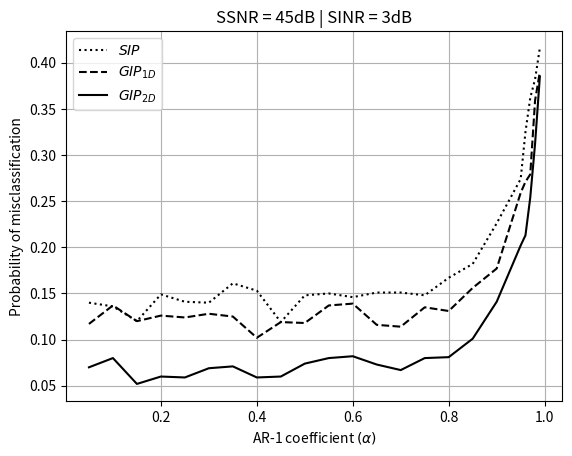

Recreate this plot in Python.
import numpy as np
import matplotlib.pyplot as plt
from tqdm import tqdm

N_w = 6
N_d = 11
n_map_secs = 2
L = N_d * n_map_secs
N_p = N_w * N_d

# Parameters of the camera model
f = 0.0367
h = 60
theta = 36 
theta_rad = theta * np.pi / 180
s = 20

# Generate an AR(1) process

# If the AR-coefficient is alpha, then the stationary distribution has power with sigma_AR^2 = sigma_w^2 / (1-alpha^2)

# SSNR is calculated with respect to sigma_AR^2, and so sigma_w^2 is chosen to satisfy the requirements

mu = 128
sigma_AR = 5
sigma_AR_2_dB = 20*np.log10(sigma_AR)

SSNR_dB = 45
sigma_S_2_dB = sigma_AR_2_dB - SSNR_dB
N0 = 10**(sigma_S_2_dB / 10)  # Noise spectral density

A = np.zeros([N_w, N_d])
for j in range(N_d):
    A[:, j] = f**2 * h * s / (2 * np.cos(theta_rad)) * ( 1/((j+1) * s * np.cos(theta_rad) + h * np.sin(theta_rad))**2 - 1/((j+2) * s * np.cos(theta_rad) + h * np.sin(theta_rad))**2 )
vec_A = np.ravel(A)

SINR_dB = 3
sigma_I_2_dB = sigma_AR_2_dB - SINR_dB
sigma_I = 10**(sigma_I_2_dB / 20)

# Set alpha = 0.99 must satisty 0 <= alpha < 1 for AR(1) process
alphas = np.concatenate((np.arange(0.05, 0.95, 0.05), np.arange(0.95, 0.99, 0.01)))
Pe_GIP2D = np.zeros(np.size(alphas))
Pe_GIP1D = np.zeros(np.size(alphas))
Pe_SIP = np.zeros(np.size(alphas))

N_s = 1000

sigma_S = np.sqrt(N0/vec_A)  # Vector of sensor noise levels

for i in range(np.size(alphas)):

    # Gather and initialize
    alpha = alphas[i]
    Ne_GIP2D = 0
    Ne_GIP1D = 0
    Ne_SIP = 0
    
    for _ in tqdm(range(N_s)):

        # Generate AR-1 process over the depth of the road (N_d)
        sigma_w = sigma_AR * np.sqrt(1-alpha**2)
        signal_AR = np.zeros((N_w, L))
        for t in range(L):
            signal_w = np.random.normal(0, sigma_w, N_w)
            if t > 0:
                signal_AR[:, t] = alpha * signal_AR[:, t-1] + signal_w
            else:
                signal_AR[:, 0] = np.random.normal(0, sigma_AR, N_w)

        # Generate map sections with ground truth noise
        map_0 = np.clip(mu + np.ravel(signal_AR[:, :N_d]) + sigma_I * np.random.randn(N_p), 0, 255).astype(np.uint8)
        map_1 = np.clip(mu + np.ravel(signal_AR[:, N_d:]) + sigma_I * np.random.randn(N_p), 0, 255).astype(np.uint8)
        
        captured_signal = np.clip(mu + np.ravel(signal_AR[:, :N_d]) + sigma_I * np.random.randn(N_p)
                                    + sigma_S * np.random.randn(N_p), 0, 255).astype(np.uint8)     
        
        # Compute the distances in the induced inner product spaces
        GIP2D_0 = np.linalg.norm((captured_signal-map_0)**2/(sigma_S**2 + 2* sigma_I**2))
        GIP2D_1 = np.linalg.norm((captured_signal-map_1)**2/(sigma_S**2 + 2* sigma_I**2))
        GIP1D_0 = np.linalg.norm((captured_signal-map_0)**2/sigma_S**2)
        GIP1D_1 = np.linalg.norm((captured_signal-map_1)**2/sigma_S**2)
        SIP_0 = np.linalg.norm((captured_signal-map_0)**2)
        SIP_1 = np.linalg.norm((captured_signal-map_1)**2)

        # Count the number of errors
        Ne_GIP2D += (GIP2D_0 > GIP2D_1)
        Ne_GIP1D += (GIP1D_0 > GIP1D_1)
        Ne_SIP += (SIP_0 > SIP_1)
    
    Pe_GIP2D[i] = Ne_GIP2D / N_s
    Pe_GIP1D[i] = Ne_GIP1D / N_s
    Pe_SIP[i] = Ne_SIP / N_s

    print(f"Alpha = {alphas[i]} | SIP = {Pe_SIP[i]} | GIP1D = {Pe_GIP1D[i]} | GIP2D = {Pe_GIP2D[i]}") 
    
plt.plot(alphas, Pe_SIP, label=r"$SIP$", linestyle=":", color="k")
plt.plot(alphas, Pe_GIP1D, label=r"$GIP_{1D}$", linestyle="--", color="k")
plt.plot(alphas, Pe_GIP2D, label=r"$GIP_{2D}$", color="k")
plt.xlabel(r"AR-1 coefficient $(\alpha)$")
plt.ylabel("Probability of misclassification")
plt.title(f"SSNR = {SSNR_dB}dB | SINR = {SINR_dB}dB")
plt.legend()
plt.grid()
plt.savefig('IP_AR1.png', dpi=400, bbox_inches='tight')

np.save("alphas_IP.npy", alphas)
np.save("Pe_SIP_AR1.npy", Pe_SIP)
np.save("Pe_GIP1D_AR1.npy", Pe_GIP1D)
np.save("Pe_GIP2D_AR1.npy", Pe_GIP2D)
